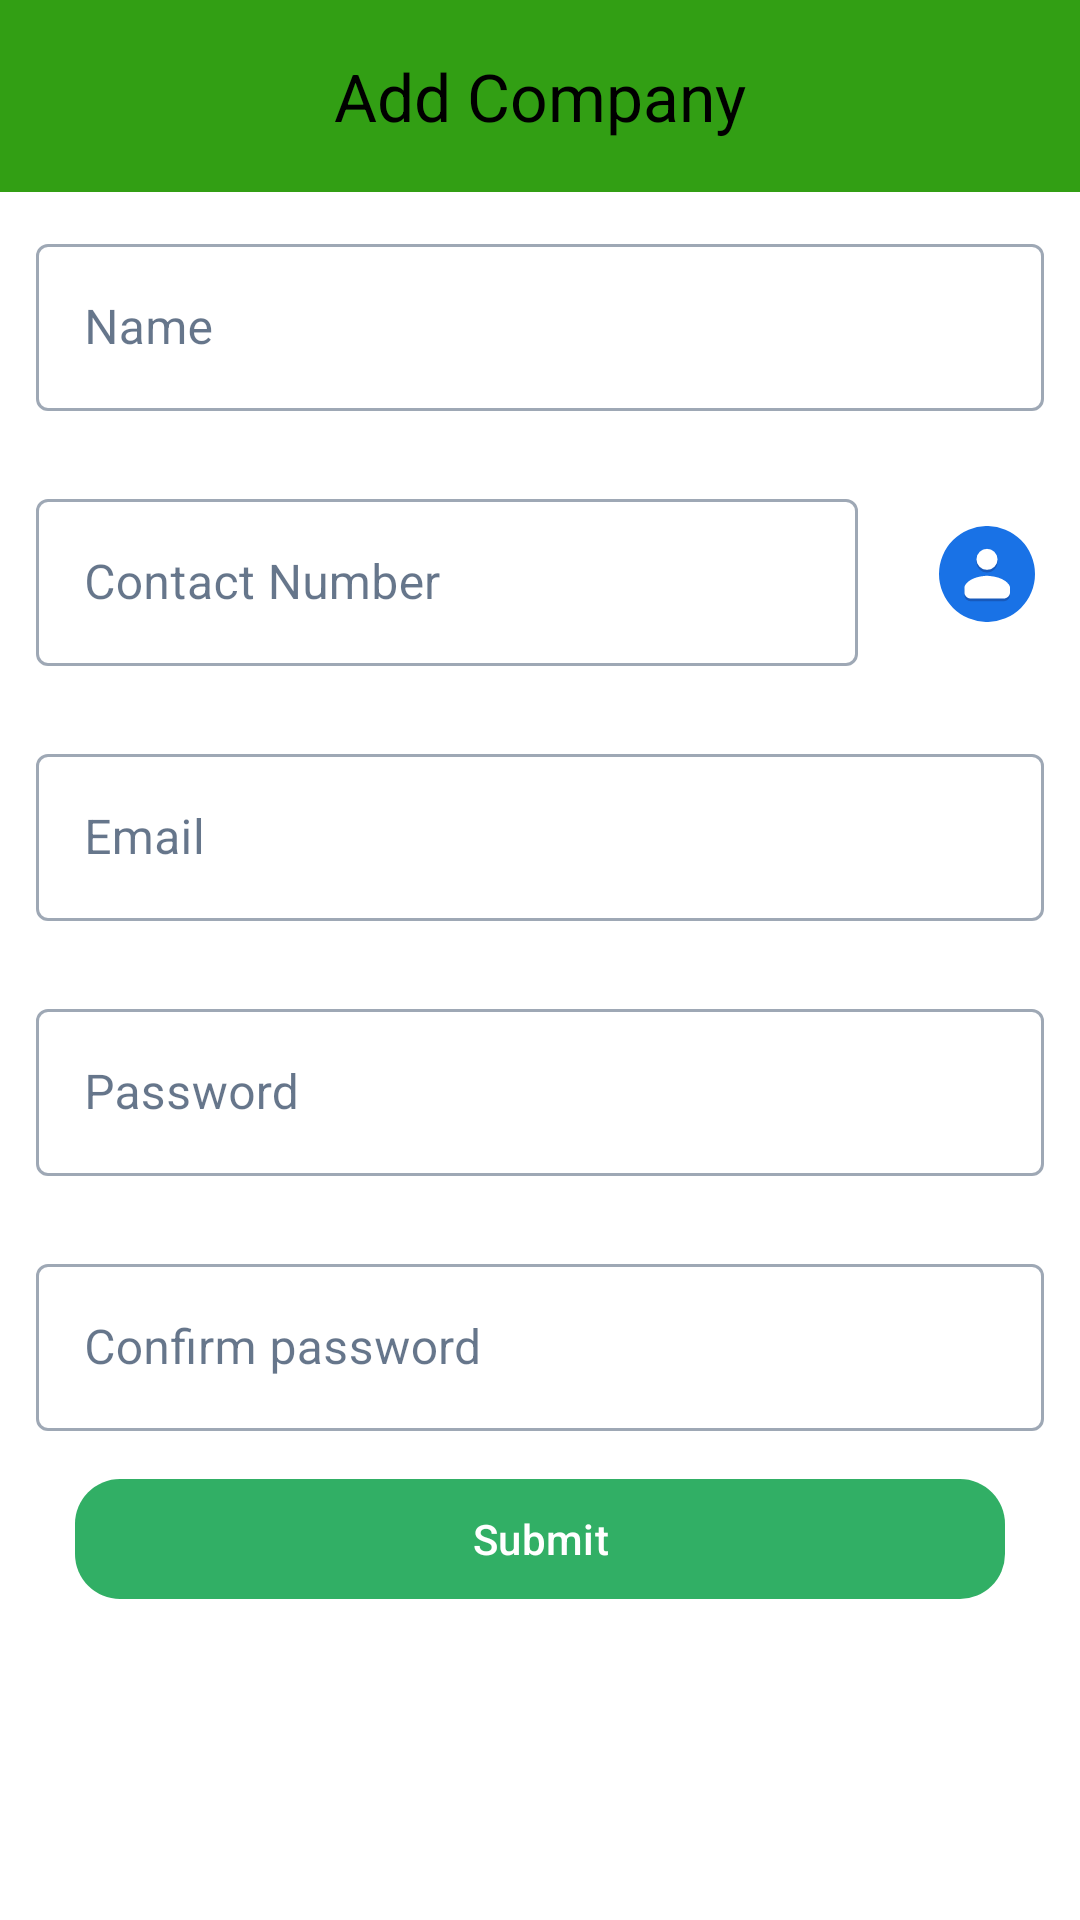

Produce the Android XML layout that renders to this screen, including the resource entries it uses.
<!-- AndroidManifest.xml: application theme AppTheme -->
<!-- res/layout/activity_registration.xml -->
<?xml version="1.0" encoding="utf-8"?>
<LinearLayout xmlns:android="http://schemas.android.com/apk/res/android"
    xmlns:app="http://schemas.android.com/apk/res-auto"
    xmlns:tools="http://schemas.android.com/tools"
    android:layout_width="match_parent"
    android:layout_height="match_parent"
    android:background="@color/white"
    android:orientation="vertical"
    tools:context=".RegistrationActivity">

    <com.google.android.material.appbar.MaterialToolbar
        android:layout_width="match_parent"
        android:layout_height="wrap_content"
        android:background="#329F14"
        app:navigationIcon="@drawable/baseline_arrow_back_24"
        app:title="Add Company"
        app:titleCentered="true"
        app:titleTextColor="@color/black" />

    <ScrollView
        android:layout_width="match_parent"
        android:layout_height="match_parent">

        <LinearLayout
            android:layout_width="match_parent"
            android:layout_height="wrap_content"
            android:orientation="vertical">

            <com.google.android.material.textfield.TextInputLayout
                android:layout_width="match_parent"
                android:layout_height="wrap_content"
                style="@style/Widget.MaterialComponents.TextInputLayout.OutlinedBox"
                android:layout_margin="12dp"
                android:layout_marginTop="20dp">

                <com.google.android.material.textfield.TextInputEditText
                    android:id="@+id/edtName"
                    android:layout_width="match_parent"
                    android:layout_height="wrap_content"
                    android:hint="Name"
                    android:textColor="@color/black" />
            </com.google.android.material.textfield.TextInputLayout>

            <LinearLayout
                android:layout_width="match_parent"
                android:layout_height="wrap_content"
                android:orientation="horizontal">

                <com.google.android.material.textfield.TextInputLayout
                    android:layout_width="wrap_content"
                    android:layout_height="wrap_content"
                    style="@style/Widget.MaterialComponents.TextInputLayout.OutlinedBox"
                    android:layout_margin="12dp"
                    android:layout_weight="1">
                    <com.google.android.material.textfield.TextInputEditText
                        android:id="@+id/etContact"
                        android:layout_width="match_parent"
                        android:layout_height="wrap_content"
                        android:inputType="number"
                        android:hint="Contact Number"
                        android:textColor="@color/black" />
                </com.google.android.material.textfield.TextInputLayout>

                <ImageView
                    android:layout_width="wrap_content"
                    android:layout_height="wrap_content"
                    android:layout_gravity="center"
                    android:layout_marginHorizontal="15dp"
                    android:src="@drawable/google_contacts_icon" />
            </LinearLayout>

            <com.google.android.material.textfield.TextInputLayout
                android:layout_width="match_parent"
                android:layout_height="wrap_content"
                style="@style/Widget.MaterialComponents.TextInputLayout.OutlinedBox"
                android:layout_margin="12dp"
                android:layout_marginTop="20dp">

                <com.google.android.material.textfield.TextInputEditText
                    android:id="@+id/edtEmail"
                    android:layout_width="match_parent"
                    android:layout_height="wrap_content"
                    android:hint="Email"
                    android:textColor="@color/black" />
            </com.google.android.material.textfield.TextInputLayout>
            <com.google.android.material.textfield.TextInputLayout
                android:layout_width="match_parent"
                android:layout_height="wrap_content"
                style="@style/Widget.MaterialComponents.TextInputLayout.OutlinedBox"
                android:layout_margin="12dp"
                android:layout_marginTop="20dp">

                <com.google.android.material.textfield.TextInputEditText
                    android:id="@+id/etPassword"
                    android:layout_width="match_parent"
                    android:layout_height="wrap_content"
                    android:hint="Password"
                    android:textColor="@color/black" />
            </com.google.android.material.textfield.TextInputLayout>
            <com.google.android.material.textfield.TextInputLayout
                android:layout_width="match_parent"
                android:layout_height="wrap_content"
                style="@style/Widget.MaterialComponents.TextInputLayout.OutlinedBox"
                android:layout_margin="12dp"
                android:layout_marginTop="20dp">

                <com.google.android.material.textfield.TextInputEditText
                    android:id="@+id/etConfirm"
                    android:layout_width="match_parent"
                    android:layout_height="wrap_content"
                    android:hint="Confirm password"
                    android:textColor="@color/black" />
            </com.google.android.material.textfield.TextInputLayout>



            <com.google.android.material.button.MaterialButton
                android:id="@+id/submit"
                android:layout_width="match_parent"
                android:layout_height="wrap_content"
                android:layout_marginHorizontal="25dp"
                android:text="Submit"
                app:backgroundTint="#31AF65"
                app:cornerRadius="15dp" />
        </LinearLayout>
    </ScrollView>
</LinearLayout>
<!-- resources referenced by this layout -->
<resources>
  <color name="black">#FF000000</color>
  <color name="white">#FFFFFFFF</color>
  <!-- drawable google_contacts_icon (drawable) -->
  <vector xmlns:android="http://schemas.android.com/apk/res/android"
      android:width="32dp"
      android:height="32dp"
      android:viewportWidth="464.8"
      android:viewportHeight="464.8">
    <path
        android:pathData="M232.4,232.4m-232.4,0a232.4,232.4 0,1 1,464.8 0a232.4,232.4 0,1 1,-464.8 0"
        android:fillColor="#1972E6"/>
    <path
        android:pathData="M343.9,333.4v-19.7c0,-6.8 -2.4,-13.5 -6.8,-18.7c-4.1,-4.9 -9.4,-10.6 -13.7,-13.9c-19,-14.4 -46.8,-23.6 -79.5,-26.3c-11.9,-1 -16.2,-0.9 -28.5,0.5c-39.2,4.5 -69.2,18.1 -84.8,38.4c-0.6,0.8 -1.2,1.5 -1.7,2.2c-3.9,5.1 -6,11.3 -6,17.7v19.9c0,16.9 13.7,30.6 30.6,30.6h159.9C330.2,363.9 343.9,350.2 343.9,333.4z"
        android:fillColor="#1759BB"/>
    <path
        android:pathData="M232.4,174.5m-51,0a51,51 0,1 1,102 0a51,51 0,1 1,-102 0"
        android:fillColor="#1759BB"/>
    <path
        android:pathData="M343.9,320.4v-19.7c0,-6.8 -2.4,-13.5 -6.8,-18.7c-4.1,-4.9 -9.4,-10.6 -13.7,-13.9c-19,-14.4 -46.8,-23.6 -79.5,-26.3c-11.9,-1 -16.2,-0.9 -28.5,0.5c-39.2,4.5 -69.2,18.1 -84.8,38.4c-0.6,0.8 -1.2,1.5 -1.7,2.2c-3.9,5.1 -6,11.3 -6,17.7v19.9c0,16.9 13.7,30.6 30.6,30.6h159.9C330.2,351 343.9,337.3 343.9,320.4z"
        android:fillColor="#FFFFFF"/>
    <path
        android:pathData="M232.4,161.5m-51,0a51,51 0,1 1,102 0a51,51 0,1 1,-102 0"
        android:fillColor="#FFFFFF"/>
  </vector>
  <color name="md_theme_light_onPrimary">#FFFFFF</color>
  <color name="md_theme_light_primaryContainer">#B1ECFF</color>
  <color name="md_theme_light_onPrimaryContainer">#001F27</color>
  <color name="md_theme_light_secondary">#006C47</color>
  <color name="md_theme_light_onSecondary">#FFFFFF</color>
  <color name="md_theme_light_secondaryContainer">#8EF7C1</color>
  <color name="md_theme_light_onSecondaryContainer">#002112</color>
  <color name="md_theme_light_tertiary">#5E52A7</color>
  <color name="md_theme_light_onTertiary">#FFFFFF</color>
  <color name="md_theme_light_tertiaryContainer">#E5DEFF</color>
  <color name="md_theme_light_onTertiaryContainer">#190261</color>
  <color name="md_theme_light_error">#BA1A1A</color>
  <color name="md_theme_light_errorContainer">#FFDAD6</color>
  <color name="md_theme_light_onError">#FFFFFF</color>
  <color name="md_theme_light_onErrorContainer">#410002</color>
  <color name="md_theme_light_background">#FDFBFF</color>
  <color name="md_theme_light_onBackground">#001B3D</color>
  <color name="md_theme_light_surface">#FDFBFF</color>
  <color name="md_theme_light_onSurface">#001B3D</color>
  <color name="md_theme_light_surfaceVariant">#DBE4E8</color>
  <color name="md_theme_light_onSurfaceVariant">#40484B</color>
  <color name="md_theme_light_outline">#831515</color>
  <color name="md_theme_light_inverseOnSurface">#ECF0FF</color>
  <color name="md_theme_light_inverseSurface">#003062</color>
  <color name="md_theme_light_inversePrimary">#39D7FD</color>
</resources>
